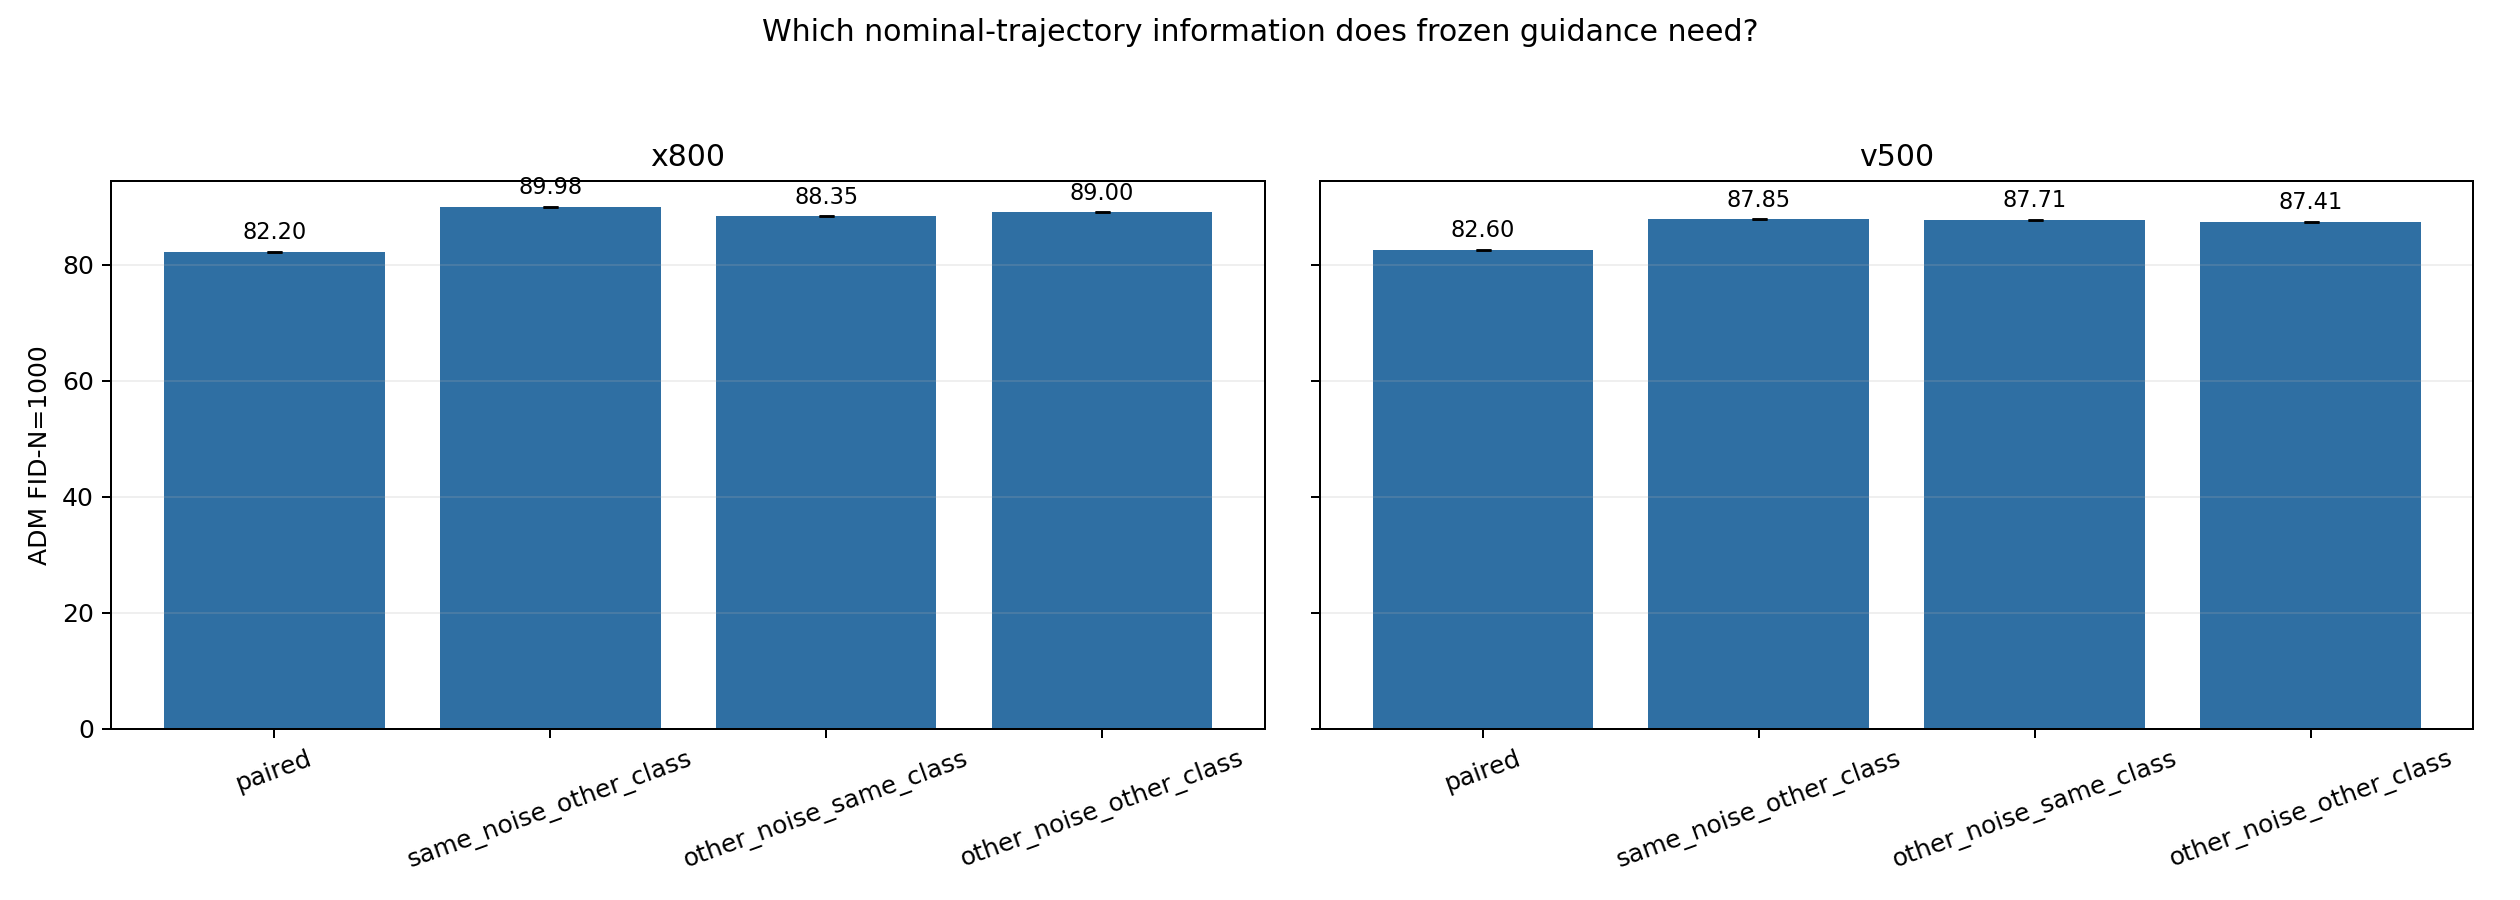

Source data for this figure (header and first rows):
family, sample_seed, num_samples, condition, fid, sfid, inception_score, noise_fingerprint, label_fingerprint, donor_noise_fingerprint, donor_label_fingerprint, source
x800, 0, 1000, paired, 82.2, 220.8, 29.19, b693d3cc2f28249d84942f74586d1afda2df1087…, 76fcd0fce6808c069a79ee8fd795edf2a1785d73…, b693d3cc2f28249d84942f74586d1afda2df1087…, 76fcd0fce6808c069a79ee8fd795edf2a1785d73…, /data/users/zhoushunyu/eqvae/imagenet_si…
x800, 0, 1000, same_noise_other_class, 89.98, 222, 26.52, b693d3cc2f28249d84942f74586d1afda2df1087…, 76fcd0fce6808c069a79ee8fd795edf2a1785d73…, b693d3cc2f28249d84942f74586d1afda2df1087…, 2d67e7f6f4149c59adfb1dbefa711818c8c131c6…, /data/users/zhoushunyu/eqvae/imagenet_si…
x800, 0, 1000, other_noise_same_class, 88.35, 221.1, 29.45, b693d3cc2f28249d84942f74586d1afda2df1087…, 76fcd0fce6808c069a79ee8fd795edf2a1785d73…, 6378665b1993eda90454af8b42a6dc3c943e1acd…, 76fcd0fce6808c069a79ee8fd795edf2a1785d73…, /data/users/zhoushunyu/eqvae/imagenet_si…
x800, 0, 1000, other_noise_other_class, 89, 221.2, 28.21, b693d3cc2f28249d84942f74586d1afda2df1087…, 76fcd0fce6808c069a79ee8fd795edf2a1785d73…, 6378665b1993eda90454af8b42a6dc3c943e1acd…, 2d67e7f6f4149c59adfb1dbefa711818c8c131c6…, /data/users/zhoushunyu/eqvae/imagenet_si…
v500, 0, 1000, paired, 82.6, 219.1, 30.61, b693d3cc2f28249d84942f74586d1afda2df1087…, 76fcd0fce6808c069a79ee8fd795edf2a1785d73…, b693d3cc2f28249d84942f74586d1afda2df1087…, 76fcd0fce6808c069a79ee8fd795edf2a1785d73…, /data/users/zhoushunyu/eqvae/imagenet_si…
v500, 0, 1000, same_noise_other_class, 87.85, 220.5, 29.21, b693d3cc2f28249d84942f74586d1afda2df1087…, 76fcd0fce6808c069a79ee8fd795edf2a1785d73…, b693d3cc2f28249d84942f74586d1afda2df1087…, 2d67e7f6f4149c59adfb1dbefa711818c8c131c6…, /data/users/zhoushunyu/eqvae/imagenet_si…
v500, 0, 1000, other_noise_same_class, 87.71, 220.2, 28.39, b693d3cc2f28249d84942f74586d1afda2df1087…, 76fcd0fce6808c069a79ee8fd795edf2a1785d73…, 6378665b1993eda90454af8b42a6dc3c943e1acd…, 76fcd0fce6808c069a79ee8fd795edf2a1785d73…, /data/users/zhoushunyu/eqvae/imagenet_si…
v500, 0, 1000, other_noise_other_class, 87.41, 220.3, 29.43, b693d3cc2f28249d84942f74586d1afda2df1087…, 76fcd0fce6808c069a79ee8fd795edf2a1785d73…, 6378665b1993eda90454af8b42a6dc3c943e1acd…, 2d67e7f6f4149c59adfb1dbefa711818c8c131c6…, /data/users/zhoushunyu/eqvae/imagenet_si…
